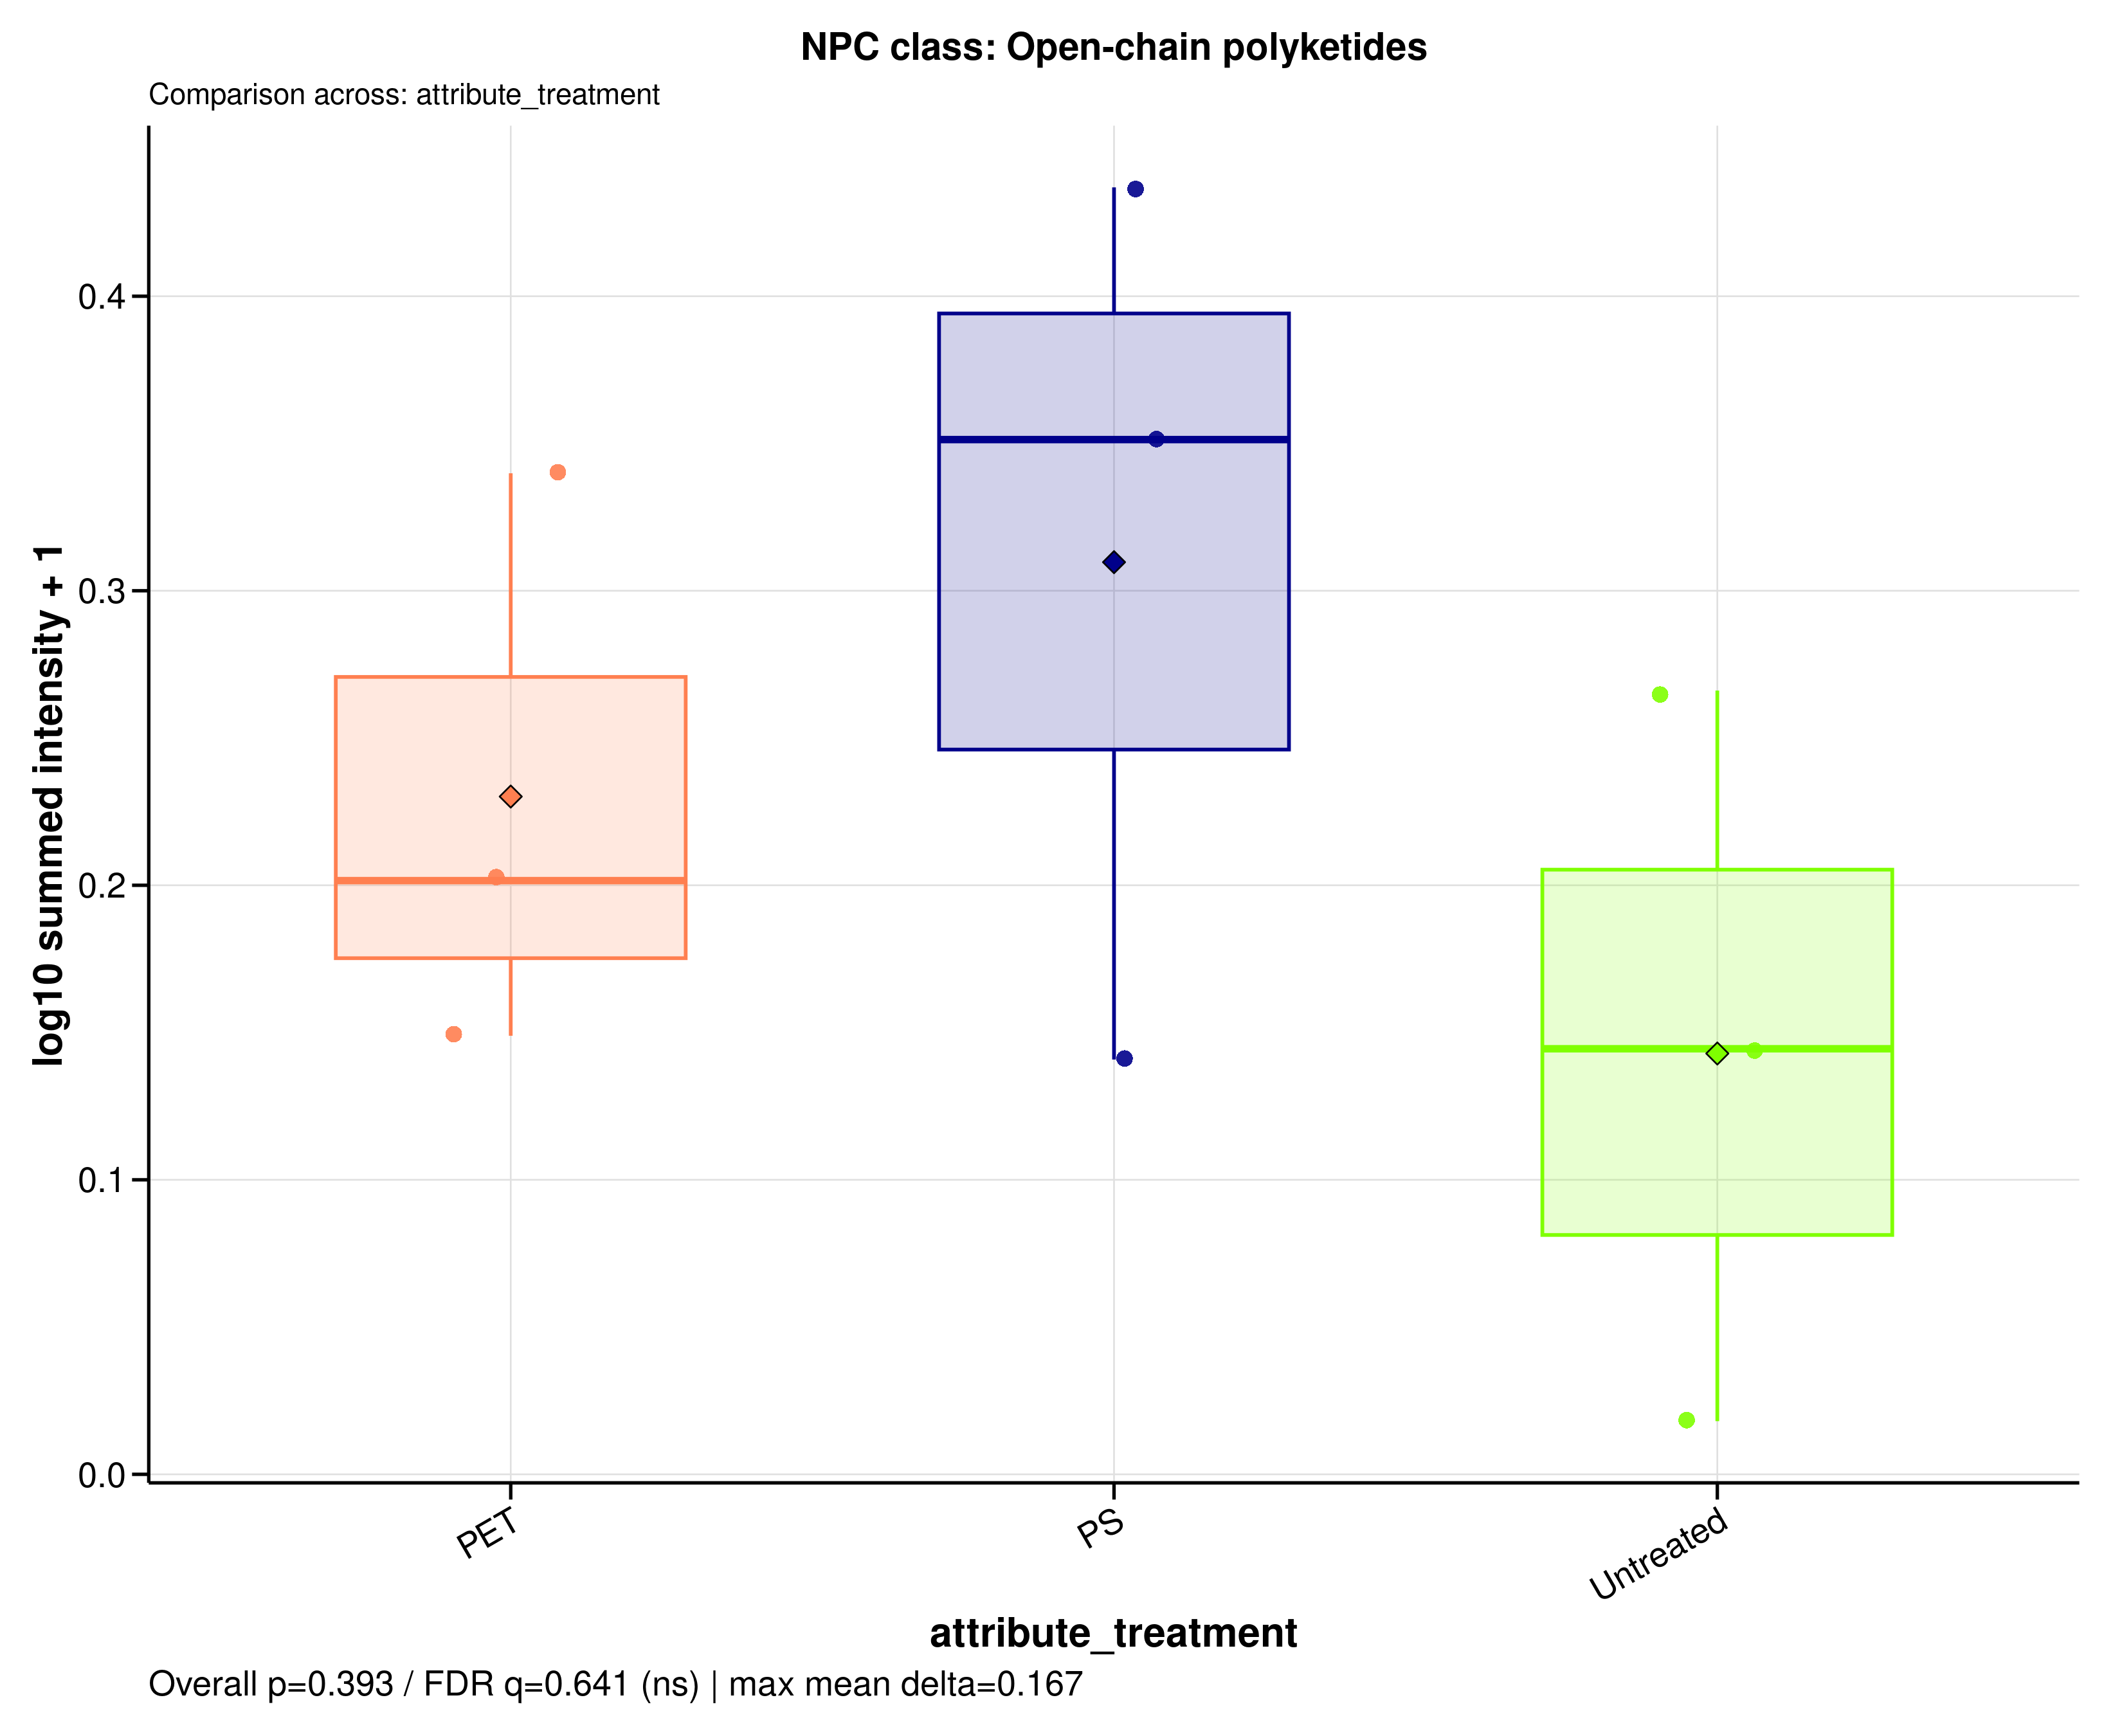

The table this chart was drawn from, first rows:
sample_id	group	data_source	npc_level	npc_term	npc_label	npc_plot_label	npc_pathway	npc_superclass	npc_class	n_features	summed_intensity	plot_intensity	npc_overall_test	npc_overall_p_value	npc_overall_q_value	npc_overall_significance	npc_max_mean_difference	npc_max_median_difference
A549_110626_PET100	PET	filtered	class	Open-chain polyketides	NPC class: Open-chain polyketides	Open-chain polyketides	Polyketides	Linear polyketides	Open-chain polyketides	2	0.409	0.1489	kruskal_wallis	0.3932	0.6408	ns	0.1668	0.2068
A549_110626_PS100	PS	filtered	class	Open-chain polyketides	NPC class: Open-chain polyketides	Open-chain polyketides	Polyketides	Linear polyketides	Open-chain polyketides	2	0.383	0.1408	kruskal_wallis	0.3932	0.6408	ns	0.1668	0.2068
A549_110626_untreated	Untreated	filtered	class	Open-chain polyketides	NPC class: Open-chain polyketides	Open-chain polyketides	Polyketides	Linear polyketides	Open-chain polyketides	2	0.3947	0.1445	kruskal_wallis	0.3932	0.6408	ns	0.1668	0.2068
A549_180626_PET100	PET	filtered	class	Open-chain polyketides	NPC class: Open-chain polyketides	Open-chain polyketides	Polyketides	Linear polyketides	Open-chain polyketides	2	0.5907	0.2016	kruskal_wallis	0.3932	0.6408	ns	0.1668	0.2068
A549_180626_PS100	PS	filtered	class	Open-chain polyketides	NPC class: Open-chain polyketides	Open-chain polyketides	Polyketides	Linear polyketides	Open-chain polyketides	2	1.246	0.3513	kruskal_wallis	0.3932	0.6408	ns	0.1668	0.2068
A549_180626_untreated	Untreated	filtered	class	Open-chain polyketides	NPC class: Open-chain polyketides	Open-chain polyketides	Polyketides	Linear polyketides	Open-chain polyketides	2	0.8455	0.2661	kruskal_wallis	0.3932	0.6408	ns	0.1668	0.2068
A549_210626_PET100	PET	filtered	class	Open-chain polyketides	NPC class: Open-chain polyketides	Open-chain polyketides	Polyketides	Linear polyketides	Open-chain polyketides	2	1.187	0.3399	kruskal_wallis	0.3932	0.6408	ns	0.1668	0.2068
A549_210626_PS100	PS	filtered	class	Open-chain polyketides	NPC class: Open-chain polyketides	Open-chain polyketides	Polyketides	Linear polyketides	Open-chain polyketides	2	1.735	0.437	kruskal_wallis	0.3932	0.6408	ns	0.1668	0.2068
A549_210626_untreated	Untreated	filtered	class	Open-chain polyketides	NPC class: Open-chain polyketides	Open-chain polyketides	Polyketides	Linear polyketides	Open-chain polyketides	2	0.04243	0.01805	kruskal_wallis	0.3932	0.6408	ns	0.1668	0.2068
